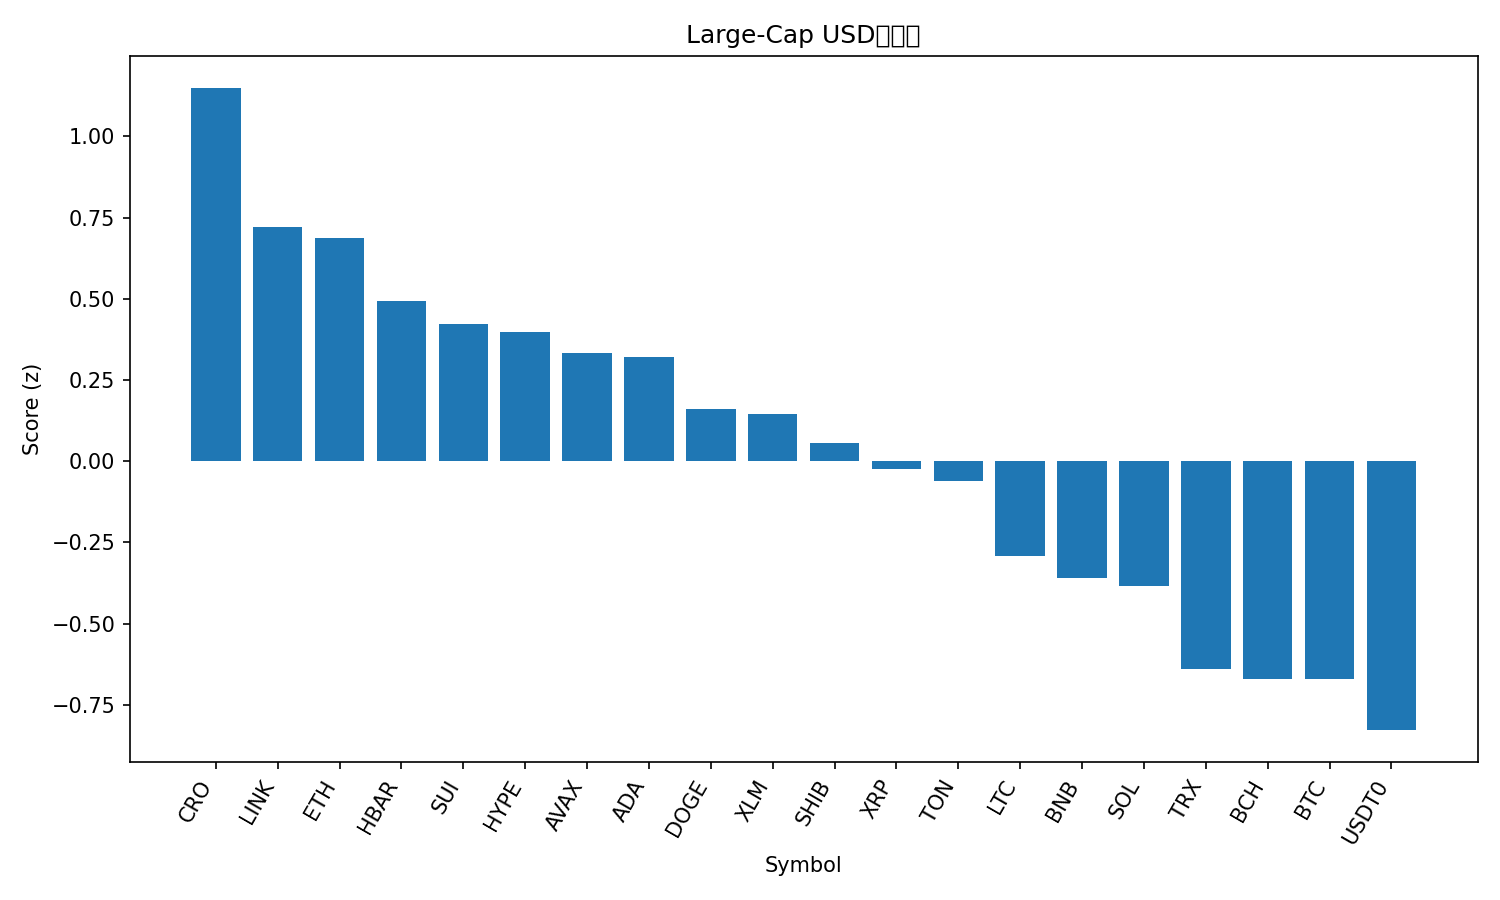

The file beside this chart, header and first rows:
rank, name, symbol, price, pct_1h, pct_24h, pct_7d, pct_1h_vs_btc, pct_24h_vs_btc, pct_7d_vs_btc, market_cap_rank, market_cap, volume_usd, score
1, Cronos, CRO, 0.195, 1.54, 7.741, -15.25, 1.254, 6.956, -10.33, 33, 6795596648, 119105202, 1.149
2, Chainlink, LINK, 21.12, 1.243, 5.69, -10.67, 0.9568, 4.906, -5.753, 13, 14329407131, 968161080, 0.7205
3, Ethereum, ETH, 4046, 1.195, 5.122, -9.296, 0.9095, 4.337, -4.378, 2, 489296325487, 50008733595, 0.687
4, Hedera, HBAR, 0.2151, 1.304, 3.87, -9.263, 1.018, 3.085, -4.346, 25, 9120874536, 247607781, 0.4936
5, Sui, SUI, 3.24, 1.13, 4.745, -11.45, 0.8444, 3.96, -6.535, 20, 11552057433, 1471309421, 0.4225
6, Hyperliquid, HYPE, 45.0, 0.9801, 7.08, -19.4, 0.6943, 6.295, -14.48, 19, 12191468273, 1071960687, 0.3968
7, Avalanche, AVAX, 29.47, 2.009, 0.7206, -13.16, 1.723, -0.0643, -8.243, 18, 12430605643, 1607370212, 0.3329
8, Cardano, ADA, 0.7926, 1.163, 4.131, -11.82, 0.8771, 3.346, -6.901, 11, 28914777795, 1609824029, 0.3215
9, Dogecoin, DOGE, 0.2318, 0.9987, 4.173, -12.72, 0.713, 3.388, -7.807, 9, 35028422050, 3395117806, 0.1596
10, Stellar, XLM, 0.3616, 0.8718, 3.419, -7.128, 0.5861, 2.634, -2.211, 21, 11525029224, 245407269, 0.1454
11, Shiba Inu, SHIB, 1.194e-05, 0.8869, 2.935, -7.424, 0.6012, 2.151, -2.507, 32, 7030640830, 186504616, 0.0565
12, XRP, XRP, 2.8, 0.9853, 1.83, -6.74, 0.6996, 1.045, -1.823, 4, 167181623532, 8619032403, -0.02468
13, Toncoin, TON, 2.76, 0.7266, 3.966, -11.65, 0.4409, 3.181, -6.731, 31, 7015651964, 147035726, -0.06173
14, Litecoin, LTC, 104.6, 0.4718, 3.204, -8.795, 0.1861, 2.419, -3.878, 28, 7999654463, 454631690, -0.2915
15, BNB, BNB, 963.3, 0.6657, 0.3227, -1.658, 0.38, -0.4622, 3.26, 5, 134386275318, 2962270412, -0.3608
16, Solana, SOL, 201.4, 0.7229, 3.04, -15.63, 0.4372, 2.255, -10.71, 6, 109558289320, 11049483051, -0.3844
17, TRON, TRX, 0.3364, 0.1649, 1.227, -2.407, -0.1209, 0.4421, 2.51, 10, 31872552392, 837525505, -0.6398
18, Bitcoin Cash, BCH, 546.7, 0.3652, 1.789, -9.576, 0.07946, 1.005, -4.659, 22, 10903711606, 365043523, -0.6716
19, Bitcoin, BTC, 109933, 0.2857, 0.7849, -4.917, 0.0, 0.0, 0.0, 1, 2192159373308, 62504940596, -0.6719
20, USDT0, USDT0, 1.001, 0.05878, 0.1125, 0.08192, -0.2269, -0.6724, 4.999, 30, 7155188894, 667118777, -0.8282
21, Figure Heloc, FIGR_HELOC, 0.9995, 0.07431, -0.1237, -3.541, -0.2114, -0.9086, 1.376, 17, 12674565940, 22037010, -1.011
